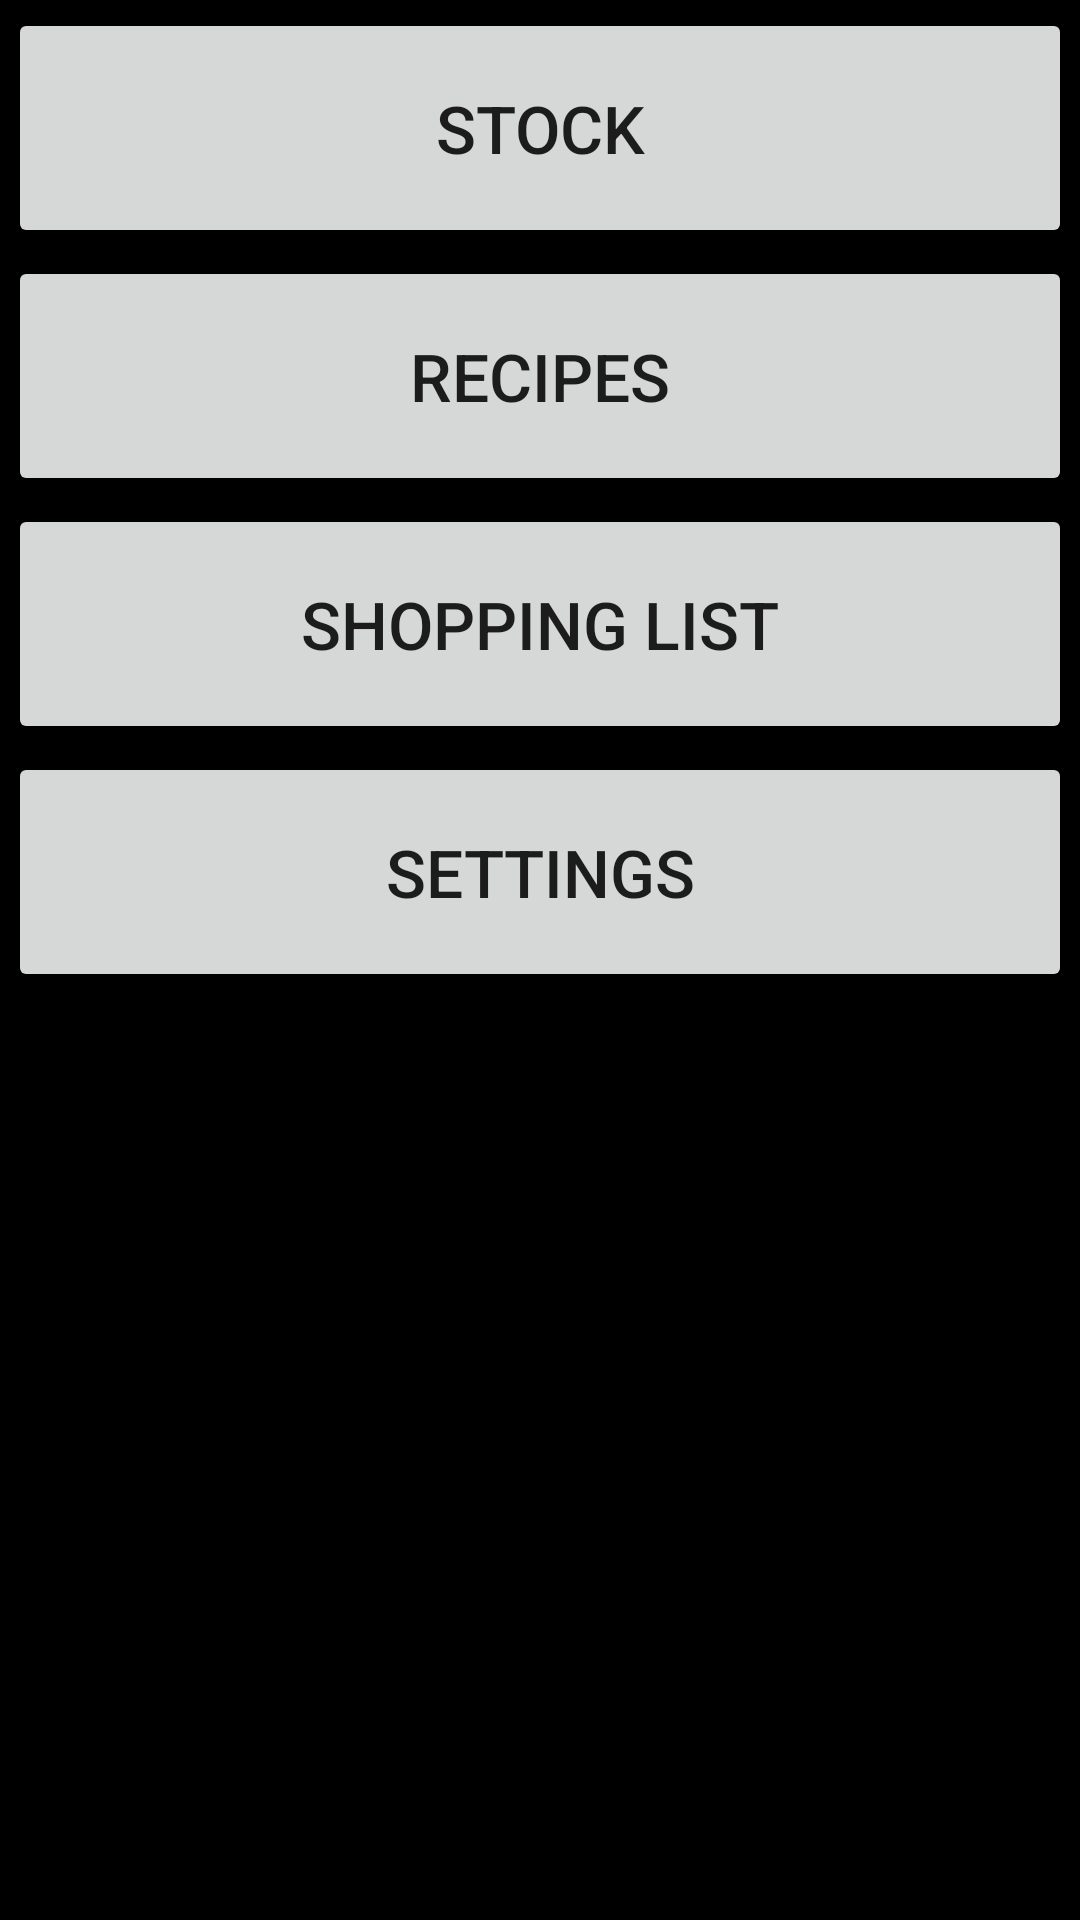

Layout XML and referenced resources for this Android screen:
<!-- AndroidManifest.xml: application theme AppTheme -->
<!-- res/layout/activity_main.xml -->
<?xml version="1.0" encoding="utf-8"?>
<android.support.constraint.ConstraintLayout xmlns:android="http://schemas.android.com/apk/res/android"
    xmlns:app="http://schemas.android.com/apk/res-auto"
    xmlns:tools="http://schemas.android.com/tools"
    android:layout_width="match_parent"
    android:layout_height="match_parent"
    tools:context=".MainActivity">

    <Button
        android:id="@+id/lagerstand_btn"
        android:layout_width="match_parent"
        android:layout_height="@dimen/field_height"
        android:padding="@dimen/text_padding"
        android:text="@string/stock_button"
        android:textSize="@dimen/header_text"
        android:layout_margin="@dimen/card_spacing"
        app:layout_constraintEnd_toEndOf="parent"
        app:layout_constraintStart_toStartOf="parent"
        app:layout_constraintTop_toTopOf="parent"
        android:onClick="gotoStock"
         />

    <Button
        android:id="@+id/rezepte_btn"
        android:text="@string/recipes_button"
        android:layout_width="match_parent"
        android:layout_height="@dimen/field_height"
        android:padding="@dimen/text_padding"
        android:textSize="@dimen/header_text"
        android:layout_margin="@dimen/card_spacing"
        app:layout_constraintStart_toStartOf="parent"
        app:layout_constraintEnd_toEndOf="parent"
        app:layout_constraintTop_toBottomOf="@id/lagerstand_btn"
        android:onClick="gotoRecipes"
        />

    <Button
        android:id="@+id/einkaufsliste_btn"
        android:text="@string/shopping_list_button"
        android:layout_width="match_parent"
        android:layout_height="@dimen/field_height"
        android:padding="@dimen/text_padding"
        android:textSize="@dimen/header_text"
        android:layout_margin="@dimen/card_spacing"
        app:layout_constraintStart_toStartOf="parent"
        app:layout_constraintEnd_toEndOf="parent"
        app:layout_constraintTop_toBottomOf="@id/rezepte_btn"
        />

    <Button
        android:id="@+id/settings_btn"
        android:text="@string/settingstilte"
        android:layout_width="match_parent"
        android:layout_height="@dimen/field_height"
        android:padding="@dimen/text_padding"
        android:textSize="@dimen/header_text"
        android:layout_margin="@dimen/card_spacing"
        app:layout_constraintStart_toStartOf="parent"
        app:layout_constraintEnd_toEndOf="parent"
        app:layout_constraintTop_toBottomOf="@id/einkaufsliste_btn"
        />

</android.support.constraint.ConstraintLayout>
<!-- resources referenced by this layout -->
<resources>
  <dimen name="card_spacing">2.8dp</dimen>
  <dimen name="field_height">80dp</dimen>
  <dimen name="header_text">22sp</dimen>
  <dimen name="text_padding">8dp</dimen>
  <string name="recipes_button">Recipes</string>
  <string name="settingstilte">Settings</string>
  <string name="shopping_list_button">Shopping List</string>
  <string name="stock_button">Stock</string>
  <style name="AppTheme" parent="Theme.AppCompat.DayNight.NoActionBar">
          <item name="colorPrimary">@color/black</item>
          <item name="colorPrimaryDark">@color/black</item>
          <item name="colorAccent">@color/black</item>
          <item name="android:colorBackground">@color/black</item>
          <item name="android:textColorPrimaryInverse">@color/black</item>
      </style>
  <color name="black">#000000</color>
</resources>
